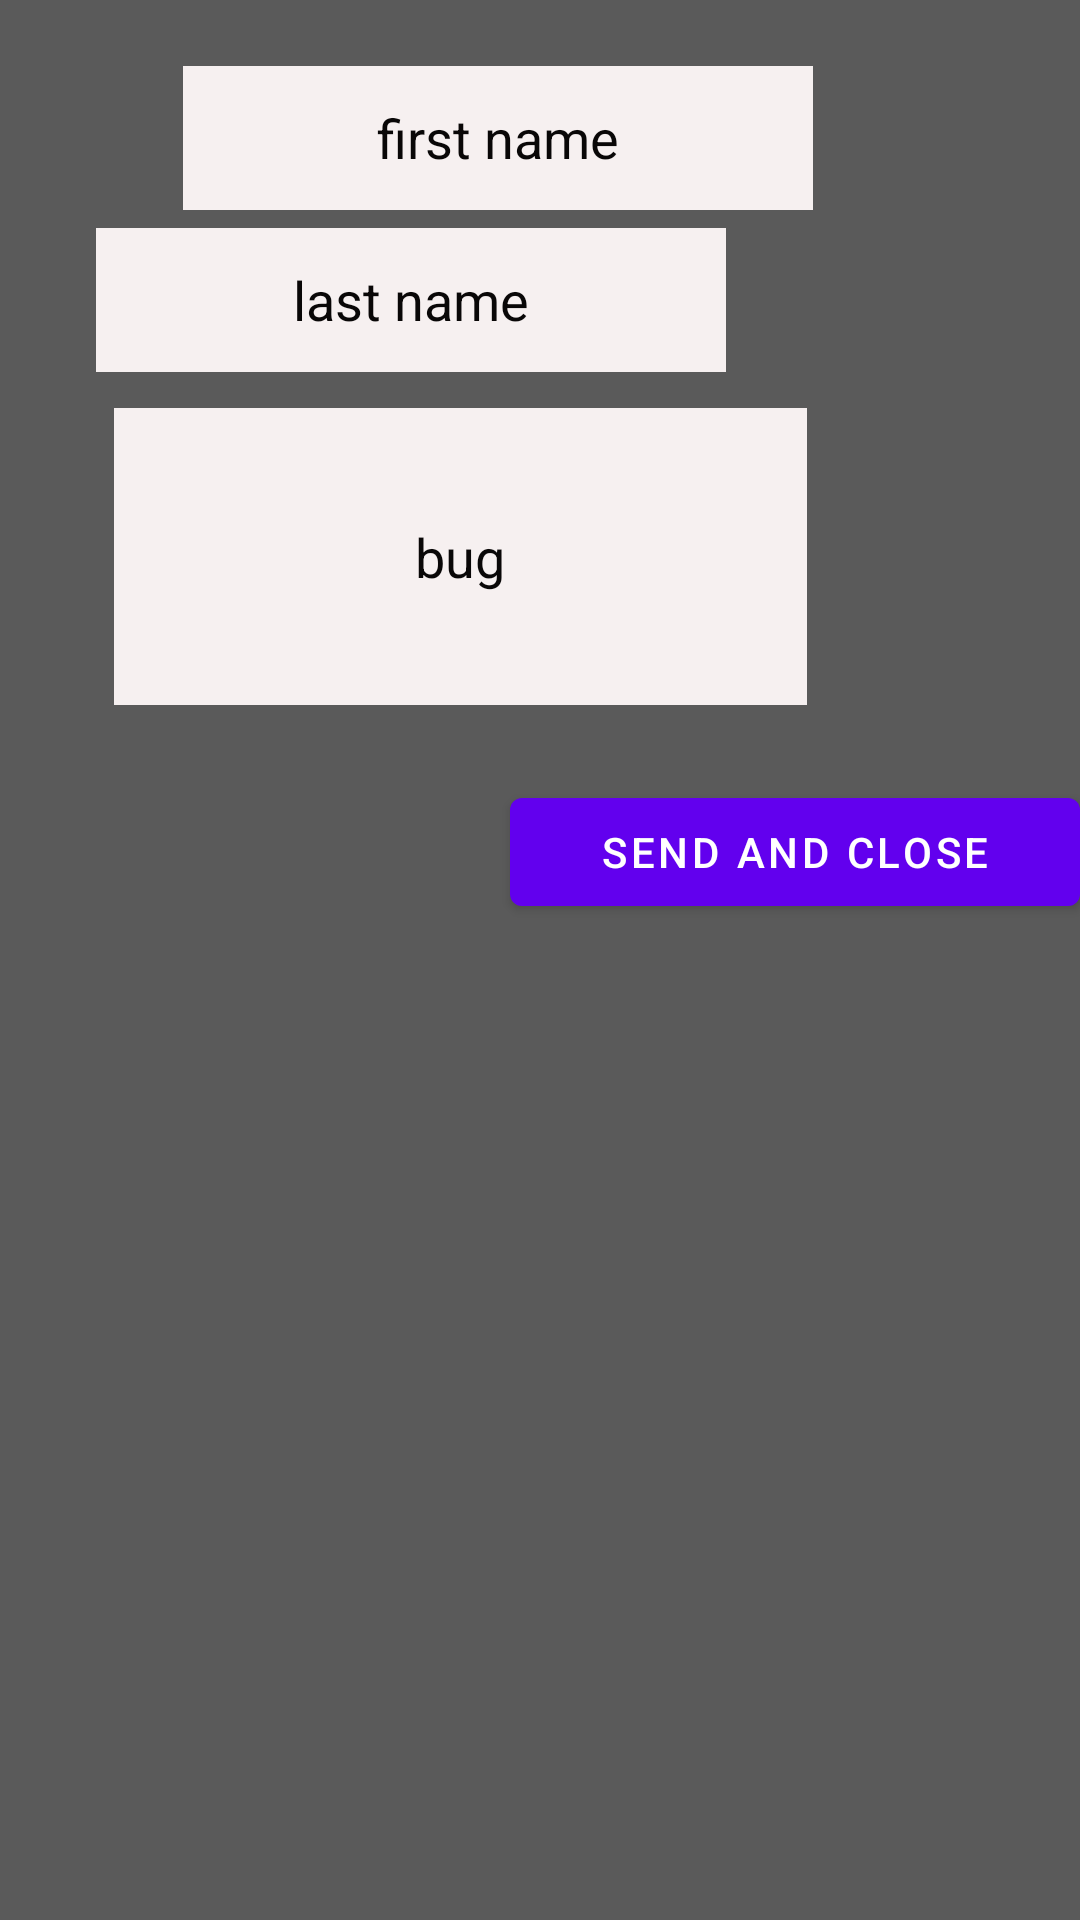

Reconstruct the res/layout file that produces this screen, plus the resources it refers to.
<!-- AndroidManifest.xml: application theme Theme.FinalTest -->
<!-- res/layout/bugreport.xml -->
<?xml version="1.0" encoding="utf-8"?>
<RelativeLayout xmlns:android="http://schemas.android.com/apk/res/android"
    android:layout_width="match_parent"
    android:layout_height="match_parent"
    android:background="#5A5A5A">

    <EditText
        android:id="@+id/editTextTextPersonName"
        android:layout_width="wrap_content"
        android:layout_height="wrap_content"
        android:layout_alignParentTop="true"
        android:layout_alignParentEnd="true"
        android:layout_centerHorizontal="true"
        android:layout_marginTop="22dp"
        android:layout_marginEnd="89dp"
        android:background="#F6F0F0"
        android:ems="10"
        android:inputType="textPersonName"
        android:minHeight="48dp"
        android:text="first name"
        android:textAlignment="center"
        android:textColor="#090707" />

    <EditText
        android:id="@+id/editTextTextPersonName2"
        android:layout_width="231dp"
        android:layout_height="99dp"

        android:layout_alignParentTop="true"
        android:layout_alignParentEnd="true"
        android:layout_centerInParent="true"
        android:layout_marginTop="136dp"
        android:layout_marginEnd="91dp"
        android:background="#F6F0F0"
        android:ems="10"
        android:inputType="textPersonName"
        android:text="bug"
        android:textAlignment="center"
        android:textColor="#090707" />

    <EditText
        android:id="@+id/editTextTextPersonName3"
        android:layout_width="wrap_content"
        android:layout_height="wrap_content"
        android:layout_alignParentTop="true"
        android:layout_alignParentEnd="true"
        android:layout_centerHorizontal="true"
        android:layout_marginTop="76dp"
        android:layout_marginEnd="118dp"
        android:background="#F6F0F0"
        android:ems="10"
        android:inputType="textPersonName"
        android:minHeight="48dp"
        android:text="last name"
        android:textAlignment="center"
        android:textColor="#090707" />

    <Button
        android:id="@+id/button3"
        android:layout_width="204dp"
        android:layout_height="wrap_content"
        android:layout_alignParentStart="true"
        android:layout_alignParentTop="true"
        android:layout_centerHorizontal="true"
        android:layout_marginStart="170dp"
        android:layout_marginTop="260dp"
        android:text="send and close" />

</RelativeLayout>
<!-- resources referenced by this layout -->
<resources>
  <style name="Theme.FinalTest" parent="Theme.MaterialComponents.DayNight.NoActionBar">
          
          <item name="colorPrimary">@color/purple_500</item>
          <item name="colorPrimaryVariant">@color/purple_700</item>
          <item name="colorOnPrimary">@color/white</item>
          
          <item name="colorSecondary">@color/teal_200</item>
          <item name="colorSecondaryVariant">@color/teal_700</item>
          <item name="colorOnSecondary">@color/black</item>
          
          <item name="android:statusBarColor">?attr/colorPrimaryVariant</item>
          
  
      </style>
  <!-- not gathered from this repository: default colours our renderer supplied (Android Studio template values) -->
  <color name="purple_500">#FF6200EE</color>
  <color name="purple_700">#FF3700B3</color>
  <color name="teal_200">#FF03DAC5</color>
  <color name="teal_700">#FF018786</color>
  <color name="black">#FF000000</color>
  <color name="white">#FFFFFFFF</color>
</resources>
